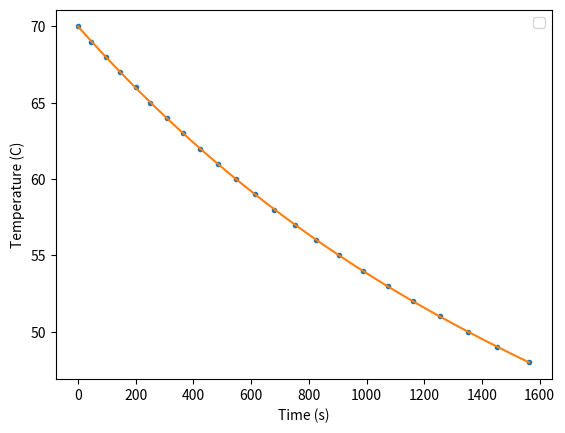

This chart was generated by the following Python code:
import matplotlib.pyplot as plt
import numpy as np

temperature = np.arange(70, 48 - 1, -1)
time = [ [0, 0], [0, 46], [1, 37], [2, 25], [3, 20], [4, 11], [5, 7], [6, 5], [7, 4], [8, 4],
         [9, 8], [10, 14], [11, 19], [12, 31], [13, 46], [15, 3], [16, 26], [17, 55], [19, 21],
         [20, 56], [22, 30], [24, 13], [26, 3] ]
time = np.array([item[0] for item in time])*60 + np.array([item[1] for item in time])

coeff = np.polyfit(time, temperature, 3)
print(coeff)
time_polyfit = np.linspace(0, time[time.size - 1], 1000)
poly = np.poly1d(coeff)
temperature_polyfit = poly(time_polyfit)

plt.plot(time, temperature, linestyle='', marker='.')
plt.plot(time_polyfit, temperature_polyfit)
plt.xlabel("Time (s)")
plt.ylabel("Temperature (C)")
plt.legend()
plt.savefig('fig.png')
plt.show()
